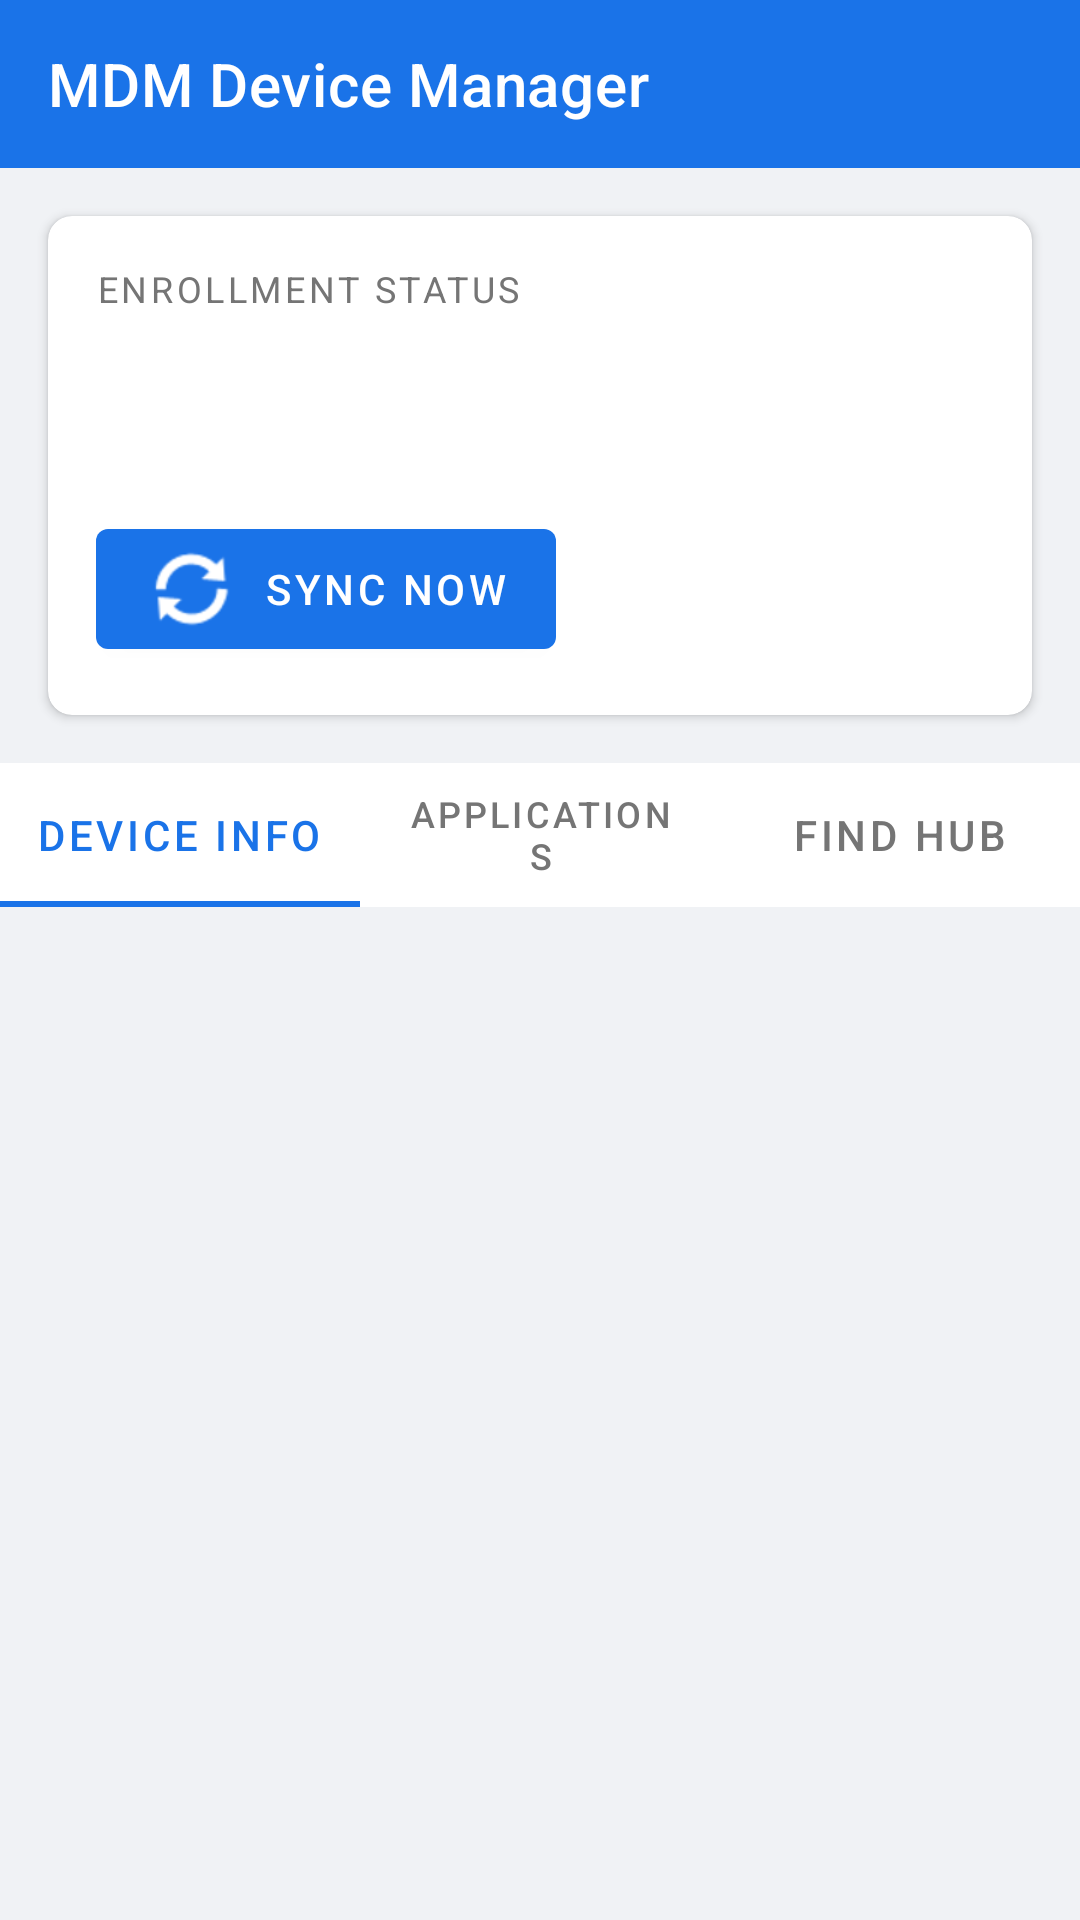

Write the Android layout XML for this screen, with the resource values it uses.
<!-- AndroidManifest.xml: application theme Theme.MDMApp -->
<!-- res/layout/activity_main.xml -->
<?xml version="1.0" encoding="utf-8"?>
<LinearLayout xmlns:android="http://schemas.android.com/apk/res/android"
    xmlns:app="http://schemas.android.com/apk/res-auto"
    android:layout_width="match_parent"
    android:layout_height="match_parent"
    android:orientation="vertical"
    android:background="@color/background">

    
    <com.google.android.material.appbar.MaterialToolbar
        android:id="@+id/toolbar"
        android:layout_width="match_parent"
        android:layout_height="?attr/actionBarSize"
        android:background="@color/primary"
        app:title="@string/app_name"
        app:titleTextColor="@color/white" />

    
    <com.google.android.material.card.MaterialCardView
        android:layout_width="match_parent"
        android:layout_height="wrap_content"
        android:layout_margin="16dp"
        app:cardCornerRadius="8dp"
        app:cardElevation="2dp">

        <LinearLayout
            android:layout_width="match_parent"
            android:layout_height="wrap_content"
            android:orientation="vertical"
            android:padding="16dp">

            <TextView
                android:layout_width="wrap_content"
                android:layout_height="wrap_content"
                android:text="@string/enrollment_status"
                android:textSize="12sp"
                android:textColor="@color/text_secondary"
                android:textAllCaps="true"
                android:letterSpacing="0.1" />

            <TextView
                android:id="@+id/deviceOwnerStatus"
                android:layout_width="wrap_content"
                android:layout_height="wrap_content"
                android:layout_marginTop="4dp"
                android:textSize="18sp"
                android:textStyle="bold" />

            <TextView
                android:id="@+id/deviceIdText"
                android:layout_width="wrap_content"
                android:layout_height="wrap_content"
                android:layout_marginTop="8dp"
                android:textSize="13sp"
                android:textColor="@color/text_secondary" />

            <LinearLayout
                android:layout_width="match_parent"
                android:layout_height="wrap_content"
                android:layout_marginTop="12dp"
                android:orientation="horizontal"
                android:gravity="center_vertical">

                <com.google.android.material.button.MaterialButton
                    android:id="@+id/syncButton"
                    android:layout_width="wrap_content"
                    android:layout_height="wrap_content"
                    android:text="@string/sync_now"
                    app:icon="@android:drawable/ic_popup_sync" />

                <TextView
                    android:id="@+id/syncStatusText"
                    android:layout_width="wrap_content"
                    android:layout_height="wrap_content"
                    android:layout_marginStart="16dp"
                    android:textSize="14sp"
                    android:textColor="@color/text_secondary" />
            </LinearLayout>
        </LinearLayout>
    </com.google.android.material.card.MaterialCardView>

    
    <com.google.android.material.tabs.TabLayout
        android:id="@+id/tabLayout"
        android:layout_width="match_parent"
        android:layout_height="wrap_content"
        android:background="@color/white"
        app:tabIndicatorColor="@color/primary"
        app:tabSelectedTextColor="@color/primary"
        app:tabTextColor="@color/text_secondary">

        <com.google.android.material.tabs.TabItem
            android:layout_width="wrap_content"
            android:layout_height="wrap_content"
            android:text="@string/tab_device_info" />

        <com.google.android.material.tabs.TabItem
            android:layout_width="wrap_content"
            android:layout_height="wrap_content"
            android:text="@string/tab_apps" />

        <com.google.android.material.tabs.TabItem
            android:layout_width="wrap_content"
            android:layout_height="wrap_content"
            android:text="Find Hub" />
    </com.google.android.material.tabs.TabLayout>

    
    <FrameLayout
        android:id="@+id/contentFrame"
        android:layout_width="match_parent"
        android:layout_height="0dp"
        android:layout_weight="1">

        
        <ScrollView
            android:id="@+id/deviceInfoContainer"
            android:layout_width="match_parent"
            android:layout_height="match_parent"
            android:padding="16dp">

            <LinearLayout
                android:id="@+id/deviceInfoLayout"
                android:layout_width="match_parent"
                android:layout_height="wrap_content"
                android:orientation="vertical" />
        </ScrollView>

        
        <androidx.recyclerview.widget.RecyclerView
            android:id="@+id/appRecyclerView"
            android:layout_width="match_parent"
            android:layout_height="match_parent"
            android:padding="16dp"
            android:clipToPadding="false"
            android:visibility="gone" />

        
        <ScrollView
            android:id="@+id/findHubContainer"
            android:layout_width="match_parent"
            android:layout_height="match_parent"
            android:padding="16dp"
            android:visibility="gone">

            <LinearLayout
                android:layout_width="match_parent"
                android:layout_height="wrap_content"
                android:orientation="vertical">

                <com.google.android.material.card.MaterialCardView
                    android:layout_width="match_parent"
                    android:layout_height="wrap_content"
                    android:layout_marginBottom="12dp"
                    app:cardCornerRadius="8dp"
                    app:cardElevation="2dp">

                    <LinearLayout
                        android:layout_width="match_parent"
                        android:layout_height="wrap_content"
                        android:orientation="vertical"
                        android:padding="16dp">

                        <TextView
                            android:layout_width="wrap_content"
                            android:layout_height="wrap_content"
                            android:text="Find My Device"
                            android:textSize="18sp"
                            android:textStyle="bold"
                            android:textColor="@color/primary" />

                        <TextView
                            android:layout_width="wrap_content"
                            android:layout_height="wrap_content"
                            android:layout_marginTop="8dp"
                            android:text="This device is managed by your organization. Remote commands (alarm, lock, reboot, factory reset) can be sent from the MDM dashboard."
                            android:textSize="14sp"
                            android:textColor="@color/text_secondary" />

                        <View
                            android:layout_width="match_parent"
                            android:layout_height="1dp"
                            android:layout_marginTop="12dp"
                            android:layout_marginBottom="12dp"
                            android:background="#E0E0E0" />

                        <TextView
                            android:layout_width="wrap_content"
                            android:layout_height="wrap_content"
                            android:text="STATUS"
                            android:textSize="12sp"
                            android:textAllCaps="true"
                            android:textColor="@color/text_secondary"
                            android:letterSpacing="0.1" />

                        <TextView
                            android:id="@+id/findHubStatusText"
                            android:layout_width="wrap_content"
                            android:layout_height="wrap_content"
                            android:layout_marginTop="4dp"
                            android:text="Command polling active"
                            android:textSize="16sp"
                            android:textColor="@color/status_active"
                            android:textStyle="bold" />

                        <TextView
                            android:layout_width="wrap_content"
                            android:layout_height="wrap_content"
                            android:layout_marginTop="12dp"
                            android:text="FEATURES"
                            android:textSize="12sp"
                            android:textAllCaps="true"
                            android:textColor="@color/text_secondary"
                            android:letterSpacing="0.1" />

                        <TextView
                            android:layout_width="wrap_content"
                            android:layout_height="wrap_content"
                            android:layout_marginTop="8dp"
                            android:text="&#x2022; GPS Location Tracking\n&#x2022; Remote Alarm (Max Volume)\n&#x2022; Remote Lock\n&#x2022; Remote Reboot\n&#x2022; Remote Factory Reset"
                            android:textSize="14sp"
                            android:lineSpacingExtra="4dp"
                            android:textColor="@color/text_secondary" />

                    </LinearLayout>
                </com.google.android.material.card.MaterialCardView>

            </LinearLayout>
        </ScrollView>
    </FrameLayout>
</LinearLayout>
<!-- resources referenced by this layout -->
<resources>
  <color name="background">#F0F2F5</color>
  <color name="primary">#1A73E8</color>
  <color name="status_active">#1E8E3E</color>
  <color name="text_secondary">#757575</color>
  <color name="white">#FFFFFF</color>
  <string name="app_name">MDM Device Manager</string>
  <string name="enrollment_status">Enrollment Status</string>
  <string name="sync_now">Sync Now</string>
  <string name="tab_apps">Applications</string>
  <string name="tab_device_info">Device Info</string>
  <style name="Theme.MDMApp" parent="Theme.MaterialComponents.Light.NoActionBar">
          <item name="colorPrimary">@color/primary</item>
          <item name="colorPrimaryDark">@color/primary_dark</item>
          <item name="colorAccent">@color/accent</item>
          <item name="android:statusBarColor">@color/primary_dark</item>
      </style>
  <color name="primary_dark">#1557B0</color>
  <color name="accent">#FF6D00</color>
</resources>
